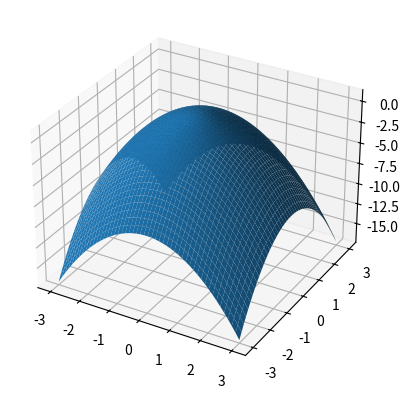

Here is the Python script that generated this plot:
import matplotlib.pyplot as plt
import numpy as np
# Crear una figura y un eje 3D  
fig = plt.figure()
ax =fig.add_subplot(111, projection='3d')

x=np.linspace(-3,3,50)
y=np.linspace(-3,3,50)
X,Y=np.meshgrid(x,y)

def z(x,y): 
    return 1-x**2-y**2
ax.plot_surface(X,Y,z(X,Y))  
plt.show()
